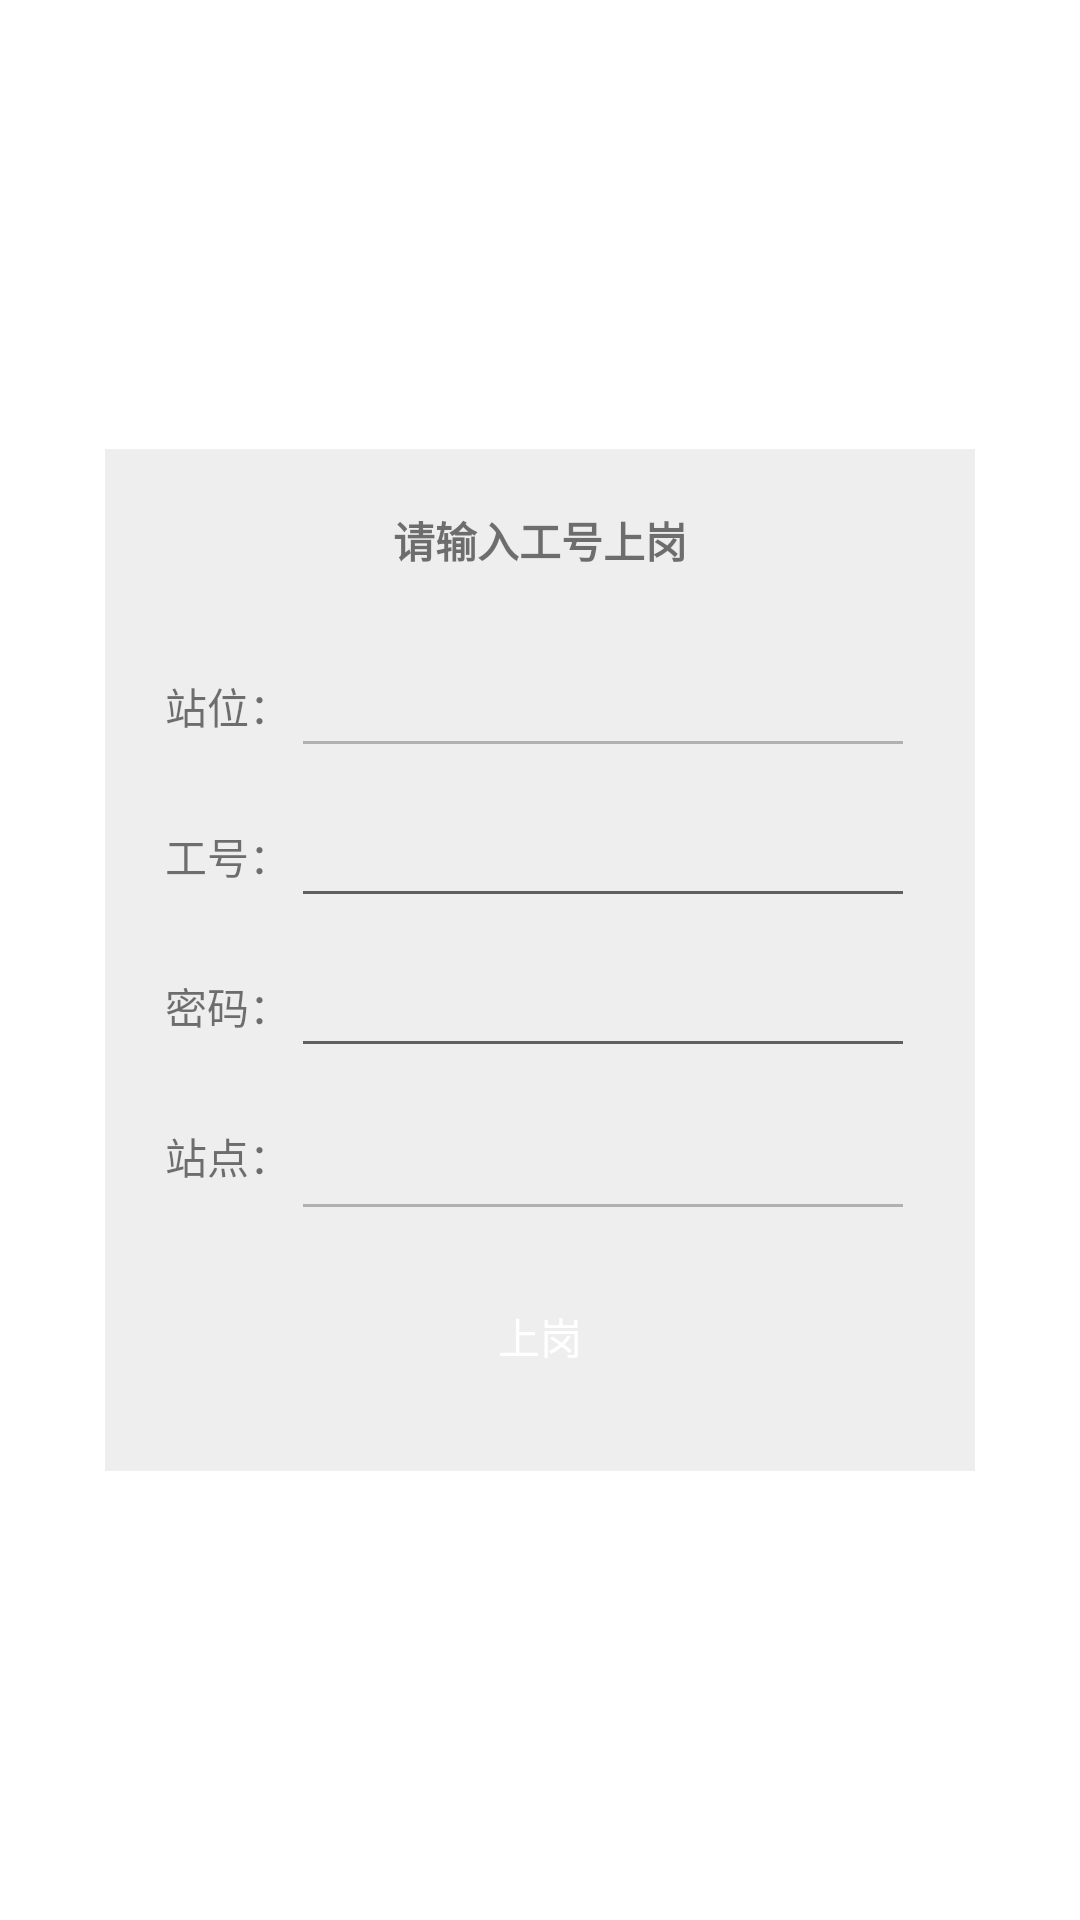

Produce the Android XML layout that renders to this screen, including the resource entries it uses.
<!-- AndroidManifest.xml: application theme AppTheme -->
<!-- res/layout/fm_login.xml -->
<?xml version="1.0" encoding="utf-8"?>
<RelativeLayout xmlns:android="http://schemas.android.com/apk/res/android"
    android:layout_width="wrap_content"
    android:layout_height="wrap_content">

    <LinearLayout
        android:layout_width="wrap_content"
        android:layout_height="wrap_content"
        android:layout_centerInParent="true"
        android:background="#EEEEEE"
        android:gravity="center"
        android:orientation="vertical"
        android:padding="20dp">

        <TextView
            android:id="@+id/tv_login_alert"
            style="@style/textStyle_default"
            android:layout_marginBottom="20dp"
            android:text="请输入工号上岗"
            android:textStyle="bold" />

        <LinearLayout
            android:layout_width="250dp"
            android:layout_height="50dp"
            android:gravity="center_vertical"
            android:orientation="horizontal">

            <TextView
                style="@style/textStyle_default"
                android:layout_width="wrap_content"
                android:layout_height="wrap_content"
                android:text="站位：" />

            <EditText
                android:id="@+id/et_login_IP"
                style="@style/textStyle_default"
                android:layout_width="match_parent"
                android:layout_height="wrap_content"
                android:digits="1234567890."
                android:enabled="false"
                android:inputType="number"
                android:textStyle="bold" />

        </LinearLayout>

        <LinearLayout
            android:layout_width="250dp"
            android:layout_height="50dp"
            android:gravity="center_vertical"
            android:orientation="horizontal">

            <TextView
                android:id="@+id/tv_login_user_tag"
                style="@style/textStyle_default"
                android:layout_width="wrap_content"
                android:layout_height="wrap_content"
                android:text="工号：" />

            <EditText
                android:id="@+id/et_login_user"
                style="@style/textStyle_default"
                android:layout_width="match_parent"
                android:layout_height="wrap_content"
                android:inputType="text"
                android:singleLine="true" />

        </LinearLayout>

        <LinearLayout
            android:id="@+id/layout_login_pwd"
            android:layout_width="250dp"
            android:layout_height="50dp"
            android:gravity="center_vertical"
            android:orientation="horizontal">

            <TextView
                style="@style/textStyle_default"
                android:layout_width="wrap_content"
                android:layout_height="wrap_content"
                android:text="密码：" />

            <EditText
                android:id="@+id/et_login_pwd"
                style="@style/textStyle_default"
                android:layout_width="match_parent"
                android:layout_height="wrap_content"
                android:inputType="textPassword"
                android:singleLine="true" />
        </LinearLayout>

        <RelativeLayout
            android:layout_width="250dp"
            android:layout_height="50dp">

            <TextView
                android:id="@+id/tag_position"
                style="@style/textStyle_default"
                android:layout_width="wrap_content"
                android:layout_height="wrap_content"
                android:layout_centerVertical="true"
                android:text="站点：" />

            <ImageView
                android:id="@+id/iv_login_morePosition"
                android:layout_width="50dp"
                android:layout_height="match_parent"
                android:layout_alignParentRight="true"
                android:padding="10dp"
                android:visibility="gone" />

            <EditText
                android:id="@+id/et_login_site"
                style="@style/textStyle_default"
                android:layout_width="match_parent"
                android:layout_height="match_parent"
                android:layout_toLeftOf="@id/iv_login_morePosition"
                android:layout_toRightOf="@id/tag_position"
                android:enabled="false"
                android:gravity="center"
                android:inputType="number"
                android:singleLine="true" />
        </RelativeLayout>

        <Button
            android:id="@+id/btn_login"
            style="@style/btnStyle_primary"
            android:layout_width="match_parent"
            android:layout_height="50dp"
            android:layout_gravity="center_horizontal"
            android:layout_marginTop="10dp"
            android:text="上岗" />

    </LinearLayout>

</RelativeLayout>
<!-- resources referenced by this layout -->
<resources>
  <style name="btnStyle_primary" parent="textStyle_default">
          <item name="android:background">@drawable/btn_primary</item>
          <item name="android:layout_width">100dp</item>
          <item name="android:layout_height">50dp</item>
          <item name="android:minWidth">40dp</item>
          <item name="android:paddingLeft">15dp</item>
          <item name="android:paddingRight">15dp</item>
          <item name="android:textColor">@color/white</item>
      </style>
  <style name="textStyle_default">
          <item name="android:layout_width">wrap_content</item>
          <item name="android:layout_height">wrap_content</item>
          <item name="android:textSize">@dimen/textSize_content</item>
          <item name="android:textColor">@color/text_black_default</item>
      </style>
  <style name="AppTheme" parent="Theme.AppCompat.Light.DarkActionBar">
          
          <item name="colorPrimary">@color/colorPrimary</item>
          <item name="colorPrimaryDark">@color/colorPrimaryDark</item>
          <item name="colorAccent">@color/colorAccent</item>
          <item name="windowNoTitle">true</item>
          <item name="android:windowBackground">@color/windowBackground</item>
      </style>
  <!-- not gathered from this repository: default colours our renderer supplied (Android Studio template values) -->
  <color name="white">#FFFFFFFF</color>
  <color name="colorPrimary">#FF6200EE</color>
  <color name="colorPrimaryDark">#FF3700B3</color>
  <color name="colorAccent">#FF03DAC5</color>
</resources>
